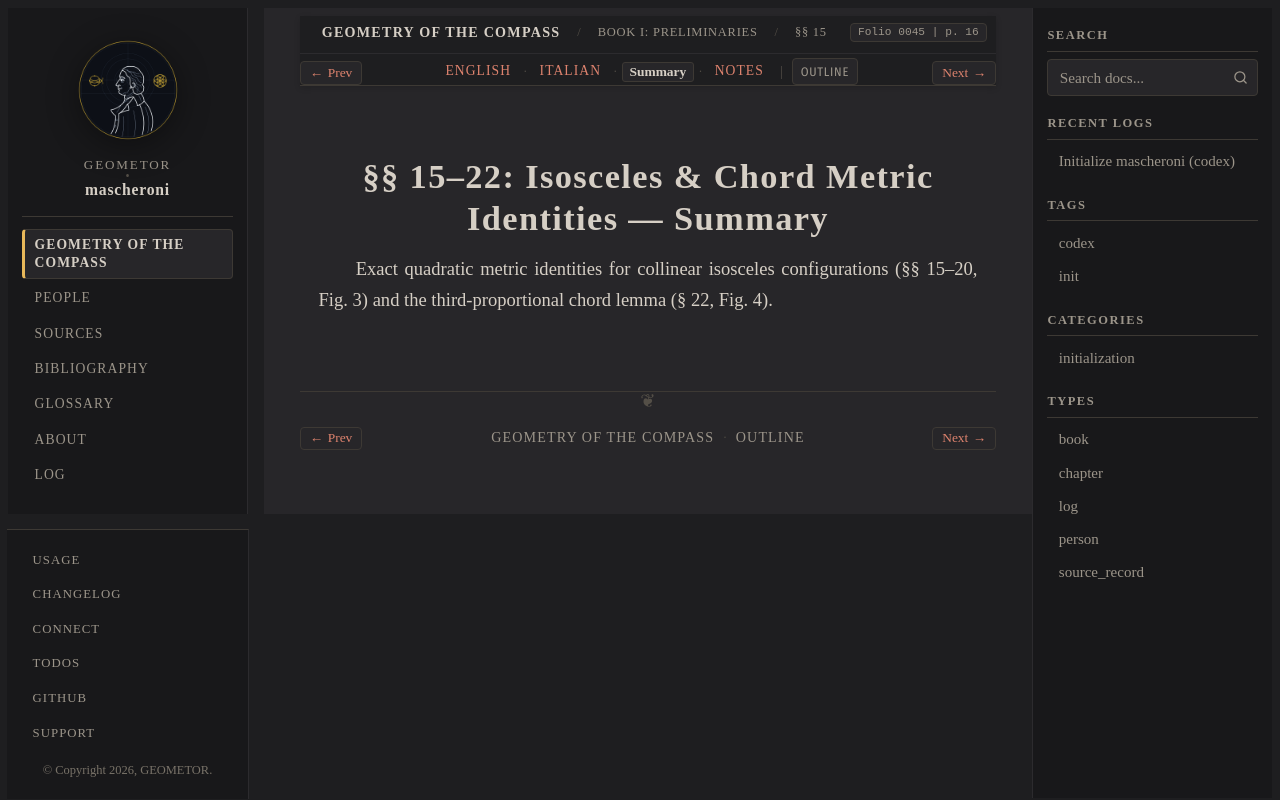

repository: geometor/mascheroni · page: geometria_del_compasso/01-book-01/03-sec-15-metric-lemmas/summary.html · generator: sphinx

:order: 3
:layout: book
:title: §§ 15–22: Isosceles & Chord Metric Identities — Summary
:nav_title: §§ 15–22: Metric Identities
:breadcrumb_title: §§ 15–22: Metric Identities
:folio: 0045
:page: 16
:tracks: English: index | Italian: it | Summary: summary | Notes: notes

.. _mascheroni-01-book-01-03-sec-15-metric-lemmas-summary:

=======================================================
§§ 15–22: Isosceles & Chord Metric Identities — Summary
=======================================================

.. folio:: 0045
   :page: 16

Exact quadratic metric identities for collinear isosceles configurations (§§ 15–20, Fig. 3) and the third-proportional chord lemma (§ 22, Fig. 4).
